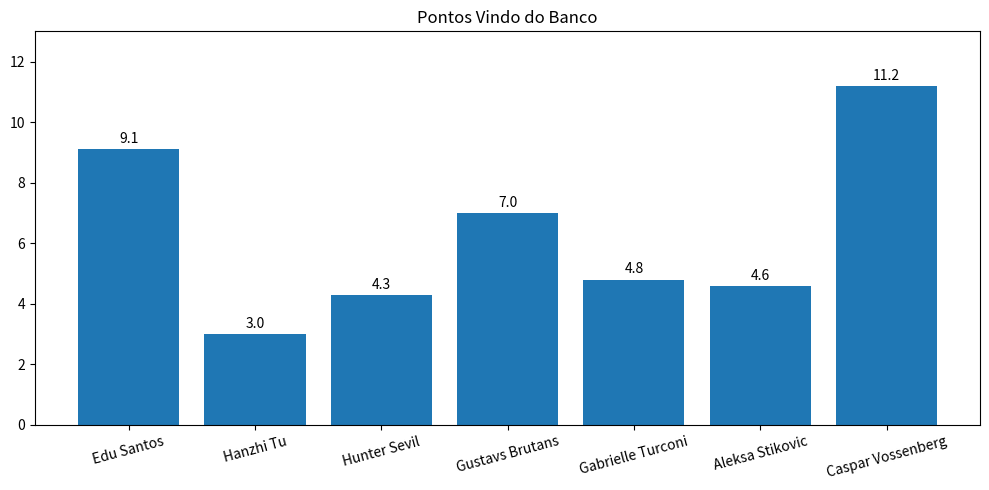

Source code (Python):
import matplotlib.pyplot as plt

jogadores = [
    "Edu Santos",
    "Hanzhi Tu",
    "Hunter Sevil",
    "Gustavs Brutans",
    "Gabrielle Turconi",
    "Aleksa Stikovic",
    "Caspar Vossenberg"
]

pontos = [9.1, 3.0, 4.3, 7.0, 4.8, 4.6, 11.2]

plt.figure(figsize=(10, 5))

plt.bar(jogadores, pontos)

plt.title("Pontos Vindo do Banco")
plt.ylim(0, 13)  # Vai até 13 no eixo Y

for i, v in enumerate(pontos):
    plt.text(i, v + 0.2, f"{v}", ha='center')

plt.xticks(rotation=15)
plt.tight_layout()

plt.show()
